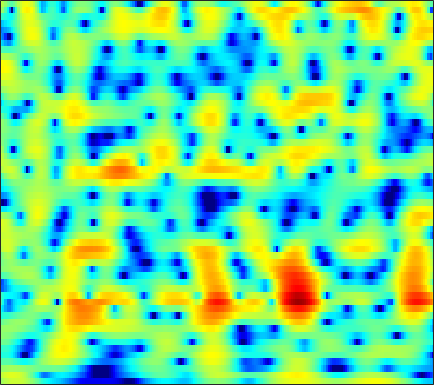

The data file committed next to this chart (first rows):
0.92646, 1.46, 1.9859, 2.3539, 2.5474, 2.7212, 2.809, 2.8238, 2.7769, 2.638, 2.3976, 2.1511, 1.7285, 1.2005, 0.73925, 0.047895, -0.72401, -1.3382, -2.1823, -3.0161, -3.8025, -4.3431, -4.9728, -5.4905
2.316, 2.66, 3.03, 3.293, 3.423, 3.504, 3.481, 3.39, 3.165, 2.812, 2.32, 1.849, 1.072, 0.102, -0.7704, -2.148, -3.789, -5.195, -7.228, -9.078, -9.988, -9.771, -8.733, -7.526
0.5968, 0.8018, 1.018, 1.161, 1.218, 1.228, 1.182, 1.113, 0.9814, 0.8132, 0.6184, 0.4654, 0.2482, 0.02163, -0.1469, -0.3617, -0.5566, -0.6828, -0.8095, -0.8759, -0.8911, -0.8714, -0.8206, -0.7647
-1.696, -1.567, -1.504, -1.583, -1.741, -2.079, -2.548, -2.956, -3.543, -4.088, -4.451, -4.526, -4.315, -3.791, -3.25, -2.434, -1.595, -0.9896, -0.2335, 0.4566, 1.069, 1.477, 1.945, 2.323
-3.957, -3.673, -3.575, -3.801, -4.186, -5.005, -6.226, -7.471, -9.752, -13.13, -18.66, -24.83, -19.17, -13.21, -10.31, -7.421, -5.148, -3.719, -2.07, -0.6511, 0.577, 1.383, 2.306, 3.073
-3.076, -2.872, -2.864, -3.17, -3.598, -4.421, -5.492, -6.448, -7.898, -9.438, -10.94, -11.94, -12.85, -12.86, -12.16, -10.42, -8.19, -6.481, -4.332, -2.412, -0.7402, 0.3564, 1.615, 2.666
-0.6361, -0.6588, -0.8262, -1.179, -1.565, -2.246, -3.111, -3.893, -5.128, -6.612, -8.416, -9.979, -12.19, -13.71, -13.45, -11.33, -8.687, -6.835, -4.669, -2.812, -1.229, -0.1931, 1.011, 2.046
0.4637, 0.4025, 0.2715, 0.08313, -0.1017, -0.4373, -0.8701, -1.25, -1.806, -2.392, -2.966, -3.35, -3.783, -4.069, -4.159, -4.101, -3.846, -3.548, -3.062, -2.493, -1.845, -1.313, -0.5421, 0.2915
0.5454, 0.6633, 0.7796, 0.8451, 0.8611, 0.8231, 0.7217, 0.6127, 0.4147, 0.1631, -0.1229, -0.3752, -0.761, -1.182, -1.536, -2.076, -2.709, -3.266, -4.124, -5.034, -5.783, -5.979, -5.416, -3.995
-1.21, -0.7346, -0.2349, 0.122, 0.3175, 0.5261, 0.6889, 0.7809, 0.8543, 0.8542, 0.7823, 0.668, 0.4242, 0.06625, -0.3012, -0.9704, -1.904, -2.835, -4.482, -6.821, -10.22, -13.32, -13.02, -8.168
-3.785, -3.496, -3.223, -3.006, -2.823, -2.483, -2.053, -1.71, -1.271, -0.8849, -0.5651, -0.3698, -0.1859, -0.102, -0.125, -0.273, -0.5394, -0.804, -1.211, -1.643, -1.971, -2.058, -1.861, -1.277
-4.602, -5.973, -8.03, -9.515, -9.531, -8.11, -6.333, -5.19, -3.945, -2.952, -2.171, -1.628, -0.953, -0.3648, 0.06742, 0.589, 1.012, 1.238, 1.399, 1.393, 1.273, 1.126, 0.8678, 0.5899
-2.05, -4.122, -7.468, -10.45, -10.65, -8.423, -6.447, -5.521, -4.945, -4.968, -5.313, -5.374, -4.488, -2.637, -1.053, 0.8565, 2.351, 3.163, 3.85, 4.155, 4.031, 3.629, 2.562, 0.6749
-2.692, -3.487, -4.372, -4.831, -4.943, -4.997, -5.215, -5.472, -6.158, -7.658, -10.14, -12.26, -11.41, -7.4, -4.61, -1.783, 0.1757, 1.239, 2.241, 2.848, 3.059, 2.986, 2.637, 2.075
-10.89, -10.6, -9.079, -7.431, -6.427, -5.443, -4.72, -4.307, -3.996, -3.866, -3.687, -3.475, -3.006, -2.295, -1.619, -0.7384, 0.03382, 0.534, 1.075, 1.446, 1.658, 1.766, 1.877, 1.978
-11.67, -10.96, -8.565, -6.266, -4.93, -3.55, -2.453, -1.848, -1.242, -0.7502, -0.3678, -0.122, 0.1502, 0.4112, 0.5708, 0.7006, 0.7619, 0.7425, 0.6249, 0.4035, 0.1832, 0.04999, -0.01229, 0.1157
-2.031, -1.942, -1.632, -1.155, -0.7381, -0.1539, 0.3527, 0.6628, 1.025, 1.326, 1.522, 1.624, 1.69, 1.661, 1.526, 1.247, 0.803, 0.3143, -0.5975, -1.821, -3.425, -4.867, -6.699, -7.042
0.07135, 0.2281, 0.4713, 0.6977, 0.8599, 1.056, 1.153, 1.202, 1.264, 1.266, 1.252, 1.245, 1.209, 1.104, 0.9712, 0.7004, 0.2249, -0.3114, -1.29, -2.668, -4.667, -6.6, -9.531, -10.45
-0.664, -0.147, 0.3766, 0.6797, 0.7528, 0.6311, 0.3283, 0.01141, -0.5143, -1.023, -1.32, -1.375, -1.202, -0.8751, -0.5806, -0.3131, -0.2316, -0.287, -0.5372, -0.9753, -1.455, -1.777, -2.049, -1.954
-0.6499, 0.3678, 1.178, 1.501, 1.431, 0.9063, -0.09624, -1.275, -3.543, -6.671, -9.906, -9.763, -6.586, -3.716, -2.172, -0.8164, 0.02243, 0.3778, 0.525, 0.4145, 0.1678, -0.09431, -0.4038, -0.5578
1.959, 2.532, 3.015, 3.127, 2.972, 2.437, 1.435, 0.3764, -1.406, -3.57, -5.212, -5.221, -3.724, -1.873, -0.7763, 0.2632, 0.8665, 1.008, 0.8599, 0.3524, -0.576, -1.521, -3.118, -5.009
2.639, 2.869, 3.055, 3.06, 2.952, 2.663, 2.206, 1.828, 1.245, 0.7254, 0.3915, 0.2741, 0.2954, 0.4359, 0.5269, 0.6025, 0.4667, 0.1929, -0.4108, -1.38, -2.774, -4.123, -6.542, -9.85
2.53, 2.674, 2.736, 2.684, 2.569, 2.33, 2.065, 1.845, 1.552, 1.342, 1.182, 1.112, 1.056, 0.9863, 0.916, 0.7382, 0.3817, 0.008068, -0.7029, -1.663, -2.817, -3.85, -5.295, -6.678
2.966, 2.991, 2.876, 2.607, 2.317, 1.848, 1.334, 0.9546, 0.621, 0.4662, 0.547, 0.7343, 1.061, 1.378, 1.547, 1.586, 1.441, 1.159, 0.5366, -0.3513, -1.567, -2.655, -4.356, -6.385
3.426, 3.261, 2.877, 2.254, 1.619, 0.4992, -1.027, -2.366, -4.083, -4.721, -3.425, -1.909, 0.001062, 1.489, 2.296, 2.965, 3.245, 3.184, 2.788, 2.002, 0.8054, -0.347, -2.351, -4.909
1.329, 1.057, 0.65, 0.1261, -0.4109, -1.49, -3.174, -5.11, -8.81, -10.92, -6.824, -3.633, -0.5266, 1.589, 2.693, 3.714, 4.23, 4.346, 4.163, 3.596, 2.688, 1.737, 0.1678, -1.75
-5.38, -5.798, -5.614, -4.833, -4.207, -3.512, -3.049, -2.818, -2.445, -1.873, -0.9137, -0.05757, 1.137, 2.216, 2.886, 3.568, 3.959, 4.075, 3.971, 3.604, 2.956, 2.304, 1.218, -0.1332
-18.04, -35.46, -16.88, -10.68, -7.999, -5.53, -3.813, -2.778, -1.654, -0.691, 0.1802, 0.7869, 1.528, 2.174, 2.584, 2.979, 3.227, 3.296, 3.237, 3.004, 2.598, 2.201, 1.53, 0.7407
-8.959, -9.069, -8.437, -7.133, -6.018, -4.542, -3.254, -2.386, -1.405, -0.5438, 0.1699, 0.645, 1.192, 1.65, 1.93, 2.202, 2.379, 2.428, 2.405, 2.258, 2.018, 1.771, 1.374, 0.9301
-5.581, -5.267, -4.681, -3.955, -3.367, -2.587, -1.842, -1.335, -0.7601, -0.243, 0.193, 0.4878, 0.8374, 1.143, 1.335, 1.568, 1.718, 1.773, 1.76, 1.641, 1.431, 1.208, 0.8885, 0.552
-4.49, -3.581, -2.493, -1.611, -1.055, -0.4984, -0.09912, 0.07437, 0.219, 0.2277, 0.2223, 0.2269, 0.3167, 0.5262, 0.7533, 1.097, 1.388, 1.547, 1.597, 1.468, 1.12, 0.755, 0.1394, -0.5112
-2.796, -1.149, 0.356, 1.327, 1.77, 2.069, 2.022, 1.781, 1.185, 0.2527, -0.936, -1.823, -2.507, -2.11, -1.228, 0.08336, 1.21, 1.79, 2.176, 2.091, 1.526, 0.7633, -0.7867, -3.015
1.438, 2.024, 2.592, 2.926, 2.986, 2.852, 2.413, 1.871, 0.7045, -1.058, -4.034, -7.696, -18.71, -11.35, -5.797, -1.858, 0.4398, 1.444, 2.145, 2.172, 1.619, 0.7697, -0.8919, -3.348
2.711, 2.471, 2.098, 1.645, 1.294, 0.8116, 0.3814, 0.05738, -0.41, -0.9833, -1.602, -2.036, -2.234, -1.736, -0.9794, 0.1197, 1.095, 1.581, 1.879, 1.751, 1.214, 0.5705, -0.5428, -1.821
2.631, 1.832, 0.5306, -1.059, -2.305, -3.672, -4.009, -3.515, -2.316, -1.179, -0.1708, 0.4463, 1.18, 1.814, 2.228, 2.72, 3.027, 3.132, 3.018, 2.622, 1.889, 1.136, -0.2175, -1.949
1.656, 0.6323, -1.28, -4.111, -7.335, -15.25, -17.12, -9.918, -4.959, -2.046, -0.1006, 0.9975, 2.1, 2.897, 3.327, 3.717, 3.862, 3.828, 3.576, 3.066, 2.289, 1.486, 0.1412, -1.616
0.4105, -0.1643, -1.151, -2.299, -3.15, -3.958, -4.025, -3.505, -2.41, -1.138, 0.02156, 0.7918, 1.628, 2.274, 2.633, 2.905, 2.993, 2.91, 2.636, 2.153, 1.48, 0.8702, -0.07802, -1.106
-0.01476, -0.2103, -0.5645, -0.9492, -1.206, -1.407, -1.406, -1.234, -0.8494, -0.2893, 0.3306, 0.7901, 1.361, 1.828, 2.089, 2.292, 2.323, 2.219, 1.889, 1.371, 0.6653, 0.05758, -0.8302, -1.695
0.4031, 0.2381, -0.1082, -0.5319, -0.8374, -1.163, -1.283, -1.232, -0.9045, -0.3952, 0.2629, 0.769, 1.426, 1.976, 2.289, 2.582, 2.642, 2.547, 2.18, 1.519, 0.5362, -0.4635, -2.076, -3.966
0.8036, 0.3944, -0.4092, -1.511, -2.483, -3.832, -4.779, -4.908, -4.079, -2.758, -1.298, -0.322, 0.8216, 1.767, 2.334, 2.924, 3.237, 3.314, 3.154, 2.618, 1.654, 0.5373, -1.63, -5.035
-0.8958, -1.455, -2.583, -4.359, -6.339, -10.55, -20.22, -26.46, -12.5, -7.92, -5.304, -3.895, -2.439, -1.182, -0.301, 0.7451, 1.635, 2.123, 2.532, 2.624, 2.389, 2.046, 1.333, 0.5867
-3.676, -3.669, -3.931, -4.575, -5.36, -6.615, -7.773, -8.267, -8.273, -8.026, -8.12, -8.275, -8.233, -7.052, -5.488, -3.246, -1.247, -0.08794, 1.06, 1.818, 2.24, 2.393, 2.472, 2.468
-6.322, -4.638, -3.251, -2.573, -2.397, -2.504, -2.89, -3.318, -4.245, -5.646, -7.965, -10.97, -18.57, -15.28, -9.34, -4.751, -1.863, -0.3524, 1.048, 1.944, 2.464, 2.637, 2.723, 2.657
-3.488, -2.061, -0.6568, 0.2235, 0.6138, 0.8135, 0.7164, 0.4746, -0.05065, -0.8165, -1.667, -2.245, -2.668, -2.363, -1.713, -0.5812, 0.4939, 1.175, 1.8, 2.101, 2.081, 1.87, 1.306, 0.5305
0.4986, 0.9389, 1.476, 1.889, 2.084, 2.197, 2.143, 1.994, 1.743, 1.436, 1.108, 0.913, 0.7594, 0.7489, 0.8146, 0.9707, 1.086, 1.108, 0.9973, 0.6356, -0.03835, -0.7646, -2.153, -4.111
2.232, 2.421, 2.607, 2.699, 2.696, 2.597, 2.395, 2.191, 1.856, 1.519, 1.203, 0.9952, 0.7907, 0.6474, 0.5759, 0.4759, 0.3374, 0.1421, -0.2643, -0.8975, -1.806, -2.714, -4.179, -5.994
3.527, 3.632, 3.658, 3.539, 3.36, 2.99, 2.486, 2.044, 1.361, 0.6485, 0.03713, -0.3087, -0.5704, -0.5997, -0.5196, -0.3929, -0.3327, -0.3937, -0.6938, -1.272, -2.16, -3.036, -4.485, -6.187
4.743, 4.791, 4.701, 4.426, 4.086, 3.436, 2.529, 1.643, 0.2067, -1.561, -3.486, -4.618, -4.931, -3.862, -2.77, -1.468, -0.5895, -0.2027, -0.07056, -0.3713, -1.116, -1.978, -3.62, -6.016
4.465, 4.473, 4.324, 4.003, 3.635, 2.93, 1.921, 0.8768, -0.9751, -3.717, -8.171, -13.96, -15.24, -7.775, -4.633, -2.013, -0.4522, 0.2696, 0.7539, 0.7608, 0.365, -0.1996, -1.259, -2.691
1.802, 1.748, 1.601, 1.381, 1.164, 0.798, 0.3167, -0.1365, -0.9096, -1.813, -2.659, -3.057, -3.006, -2.275, -1.525, -0.5114, 0.3019, 0.715, 1.026, 1.062, 0.8651, 0.5889, 0.1085, -0.3922
-1.803, -2.051, -2.333, -2.487, -2.464, -2.229, -1.845, -1.496, -1.082, -0.7117, -0.3769, -0.1157, 0.2516, 0.651, 0.941, 1.282, 1.521, 1.592, 1.537, 1.335, 0.9944, 0.7039, 0.2875, -0.05938
-5.801, -6.703, -8.142, -9.236, -9.034, -7.271, -4.952, -3.373, -1.559, -0.1434, 0.9388, 1.575, 2.239, 2.694, 2.927, 3.053, 2.974, 2.79, 2.345, 1.685, 0.8408, 0.1166, -0.8436, -1.66
-8.92, -10, -12.76, -17.99, -18.73, -11.41, -6.478, -3.893, -1.291, 0.6327, 2.063, 2.869, 3.658, 4.145, 4.323, 4.318, 4.026, 3.618, 2.8, 1.605, -0.03227, -1.675, -4.558, -8.389
-9.944, -9.067, -8.366, -7.688, -6.871, -5.344, -3.485, -2.078, -0.3528, 1.145, 2.369, 3.09, 3.774, 4.17, 4.26, 4.145, 3.753, 3.257, 2.341, 1.09, -0.5626, -2.083, -4.621, -7.537
-7.376, -6.548, -5.694, -4.956, -4.363, -3.398, -2.23, -1.266, 0.05425, 1.269, 2.29, 2.896, 3.444, 3.684, 3.678, 3.418, 2.909, 2.393, 1.551, 0.5935, -0.4363, -1.216, -2.189, -2.967
-2.773, -3.045, -3.607, -4.277, -4.67, -4.488, -3.254, -1.86, 0.0118, 1.637, 2.862, 3.499, 3.988, 4.049, 3.843, 3.222, 2.27, 1.426, 0.2647, -0.6991, -1.317, -1.6, -1.833, -2.034
1.329, 0.3167, -1.699, -5.115, -9.849, -31.49, -7.944, -3.258, 0.4765, 2.813, 4.282, 4.939, 5.304, 5.111, 4.568, 3.306, 1.32, -0.7635, -4.384, -7.661, -6.803, -4.885, -3.048, -2.232
2.326, 1.685, 0.6027, -0.6001, -1.359, -1.672, -0.8707, 0.1812, 1.669, 2.894, 3.742, 4.109, 4.209, 3.857, 3.259, 1.978, 0.03593, -1.921, -5.207, -7.991, -7.346, -5.655, -3.924, -3.079
